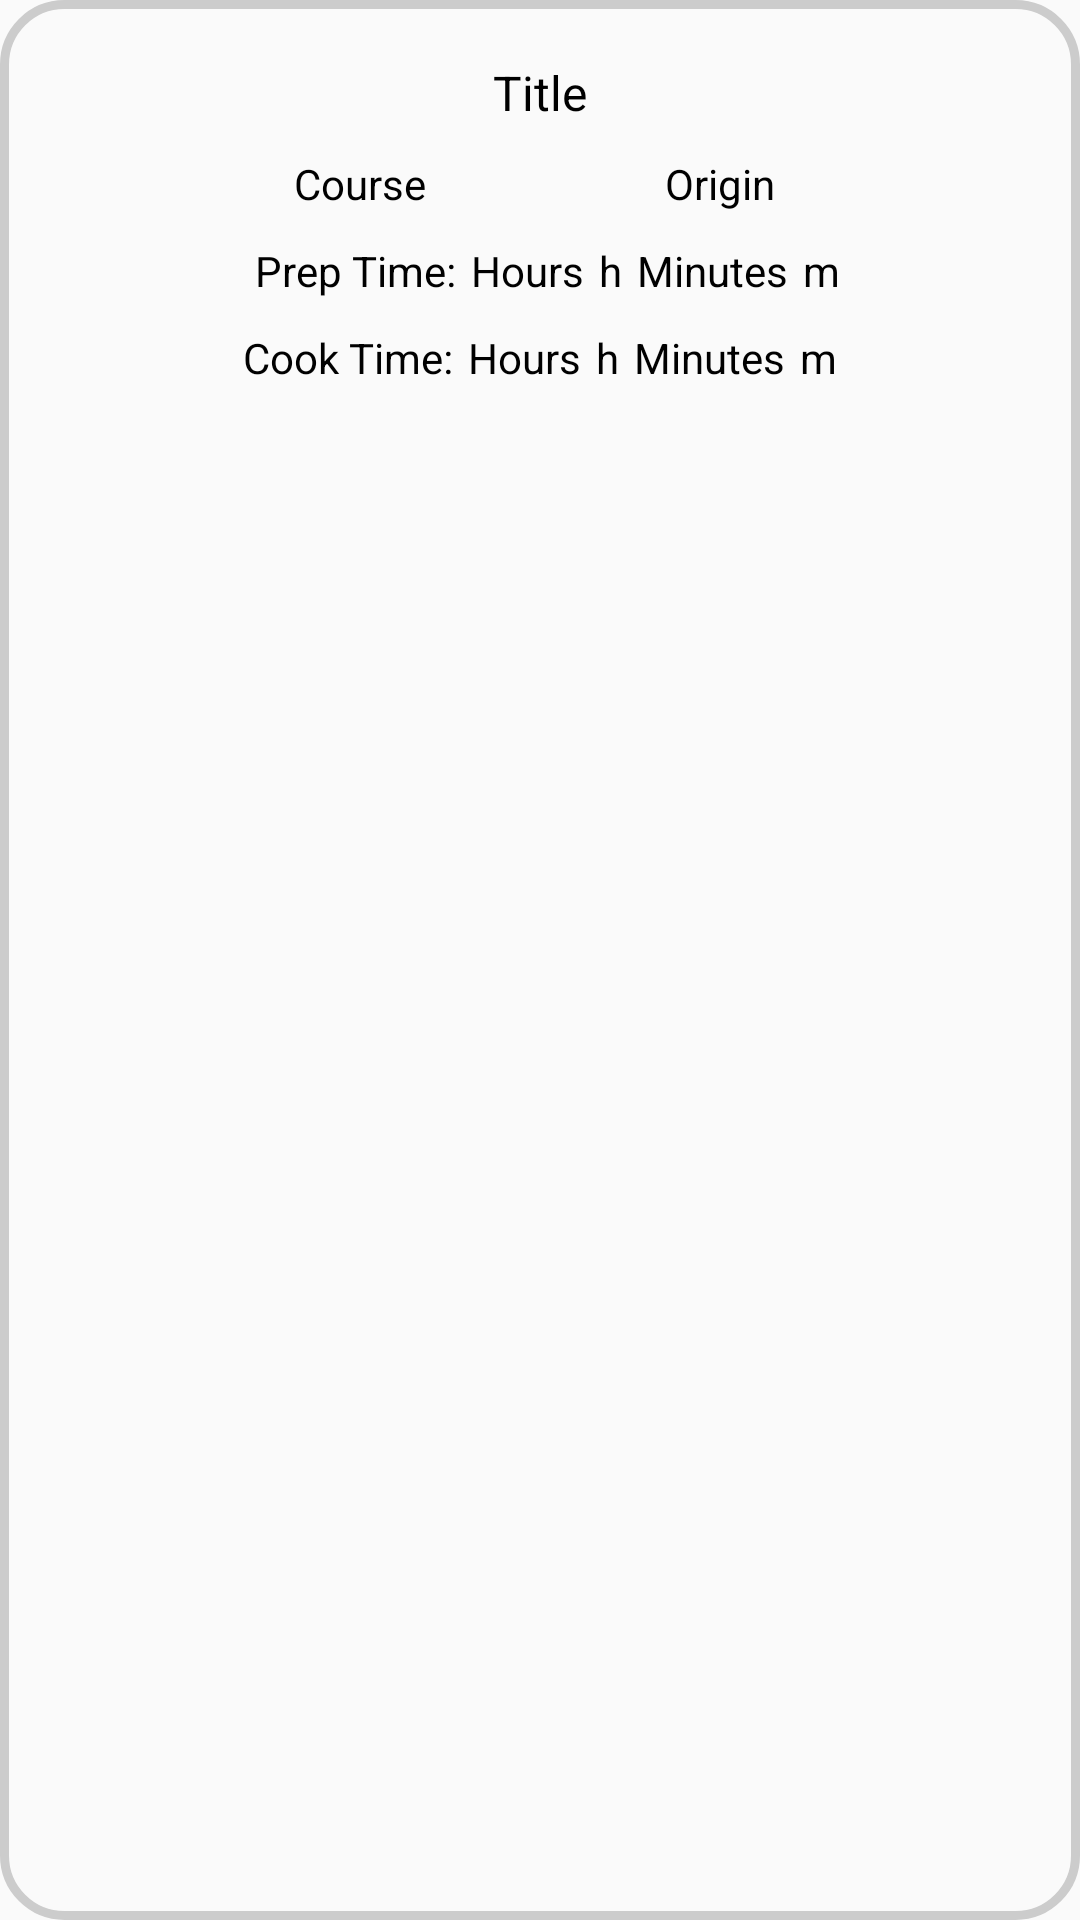

Here is an Android app screen rendered from its layout file. Give the layout XML and the strings, colors and styles it references.
<!-- AndroidManifest.xml: application theme Theme.AppCompat.Light.NoActionBar -->
<!-- res/layout/recipe_layout.xml -->
<?xml version="1.0" encoding="utf-8"?>
<androidx.constraintlayout.widget.ConstraintLayout xmlns:android="http://schemas.android.com/apk/res/android"
    xmlns:app="http://schemas.android.com/apk/res-auto"
    xmlns:tools="http://schemas.android.com/tools"
    android:layout_width="match_parent"
    android:layout_height="match_parent"
    android:background="@drawable/border">

    <TextView
        android:id="@+id/title"
        android:layout_width="wrap_content"
        android:layout_height="wrap_content"
        android:layout_marginStart="80dp"
        android:layout_marginTop="10dp"
        android:layout_marginEnd="80dp"
        android:gravity="center|center"
        android:text="@string/Title"
        android:textSize="16sp"
        app:layout_constraintEnd_toEndOf="parent"
        app:layout_constraintStart_toStartOf="parent"
        app:layout_constraintTop_toTopOf="parent"
        android:textColor="#000000" />

    <TextView
        android:id="@+id/course"
        android:layout_width="wrap_content"
        android:layout_height="wrap_content"
        android:layout_marginStart="30dp"
        android:layout_marginTop="10dp"
        android:layout_marginEnd="150dp"
        android:gravity="center|center"
        android:text="@string/Course"
        app:layout_constraintEnd_toEndOf="parent"
        app:layout_constraintStart_toStartOf="parent"
        app:layout_constraintTop_toBottomOf="@+id/title"
        android:textColor="#000000" />

    <TextView
        android:id="@+id/origin"
        android:layout_width="wrap_content"
        android:layout_height="wrap_content"
        android:layout_marginStart="150dp"
        android:layout_marginTop="10dp"
        android:layout_marginEnd="30dp"
        android:gravity="center|center"
        android:text="@string/Origin"
        app:layout_constraintEnd_toEndOf="parent"
        app:layout_constraintStart_toStartOf="parent"
        app:layout_constraintTop_toBottomOf="@+id/title"
        android:textColor="#000000" />

    <TableLayout
        android:id="@+id/prep_table"
        android:layout_width="wrap_content"
        android:layout_height="wrap_content"
        android:layout_marginStart="100dp"
        android:layout_marginTop="10dp"
        android:layout_marginEnd="100dp"
        app:layout_constraintEnd_toEndOf="parent"
        app:layout_constraintStart_toStartOf="parent"
        app:layout_constraintTop_toBottomOf="@+id/course">

        <TableRow
            android:layout_width="wrap_content"
            android:layout_height="wrap_content"
            android:layout_gravity="center_horizontal">

            <TextView
                android:id="@+id/textView5"
                android:layout_width="wrap_content"
                android:layout_height="wrap_content"
                android:layout_marginStart="5sp"
                android:text="@string/prep_time"
                android:textColor="#000000" />

            <TextView
                android:id="@+id/hours_prep"
                android:layout_width="wrap_content"
                android:layout_height="wrap_content"
                android:layout_marginStart="5sp"
                android:text="@string/hours"
                android:textColor="#000000" />

            <TextView
                android:id="@+id/textView6"
                android:layout_width="wrap_content"
                android:layout_height="wrap_content"
                android:layout_marginStart="5sp"
                android:text="@string/h"
                android:textColor="#000000" />

            <TextView
                android:id="@+id/minutes_prep"
                android:layout_width="wrap_content"
                android:layout_height="wrap_content"
                android:layout_marginStart="5sp"
                android:text="@string/minutes"
                android:textColor="#000000" />

            <TextView
                android:id="@+id/textView9"
                android:layout_width="wrap_content"
                android:layout_height="wrap_content"
                android:layout_marginStart="5sp"
                android:text="@string/m"
                android:textColor="#000000" />
        </TableRow>
    </TableLayout>

    <TableLayout
        android:id="@+id/cook_table"
        android:layout_width="wrap_content"
        android:layout_height="wrap_content"
        android:layout_marginStart="100dp"
        android:layout_marginTop="10dp"
        android:layout_marginEnd="100dp"
        app:layout_constraintEnd_toEndOf="parent"
        app:layout_constraintStart_toStartOf="parent"
        app:layout_constraintTop_toBottomOf="@+id/prep_table">

        <TableRow
            android:layout_width="wrap_content"
            android:layout_height="wrap_content"
            android:layout_gravity="center_horizontal"
            android:textColor="#000000">

            <TextView
                android:id="@+id/textView13"
                android:layout_width="wrap_content"
                android:layout_height="wrap_content"
                android:layout_weight="1"
                android:text="@string/cook_time"
                app:layout_constraintStart_toStartOf="parent"
                app:layout_constraintTop_toBottomOf="@+id/textView5"
                android:textColor="#000000" />

            <TextView
                android:id="@+id/hours_cook"
                android:layout_width="wrap_content"
                android:layout_height="wrap_content"
                android:layout_marginStart="5sp"
                android:layout_weight="1"
                android:text="@string/hours"
                app:layout_constraintStart_toEndOf="@+id/textView14"
                app:layout_constraintTop_toBottomOf="@+id/textView5"
                android:textColor="#000000" />

            <TextView
                android:id="@+id/textView14"
                android:layout_width="wrap_content"
                android:layout_height="wrap_content"
                android:layout_marginStart="5sp"
                android:layout_weight="1"
                android:text="@string/h"
                app:layout_constraintStart_toEndOf="@+id/minutes_cook"
                app:layout_constraintTop_toBottomOf="@+id/textView5"
                android:textColor="#000000" />

            <TextView
                android:id="@+id/minutes_cook"
                android:layout_width="wrap_content"
                android:layout_height="wrap_content"
                android:layout_marginStart="5sp"
                android:layout_weight="1"
                android:text="@string/minutes"
                app:layout_constraintStart_toEndOf="@+id/textView13"
                app:layout_constraintTop_toBottomOf="@+id/textView5"
                android:textColor="#000000" />

            <TextView
                android:id="@+id/textView12"
                android:layout_width="wrap_content"
                android:layout_height="wrap_content"
                android:layout_marginStart="5sp"
                android:layout_weight="1"
                android:text="@string/m"
                app:layout_constraintStart_toEndOf="@+id/hours_cook"
                app:layout_constraintTop_toBottomOf="@+id/textView5"
                android:textColor="#000000" />


        </TableRow>
    </TableLayout>

</androidx.constraintlayout.widget.ConstraintLayout>
<!-- resources referenced by this layout -->
<resources>
  <!-- drawable border (drawable) -->
  <?xml version="1.0" encoding="UTF-8"?>
  <shape xmlns:android="http://schemas.android.com/apk/res/android"
      android:shape="rectangle">
      <corners android:radius="20dp" />
      <padding
          android:top="10dp"
          android:bottom="10dp" />
      <stroke
          android:width="3dp"
          android:color="#CCCCCC" />
  </shape>
  <string name="Course">Course</string>
  <string name="Origin">Origin</string>
  <string name="Title">Title</string>
  <string name="cook_time">Cook Time:</string>
  <string name="h">h</string>
  <string name="hours">Hours</string>
  <string name="m">m</string>
  <string name="minutes">Minutes</string>
  <string name="prep_time">Prep Time:</string>
</resources>
